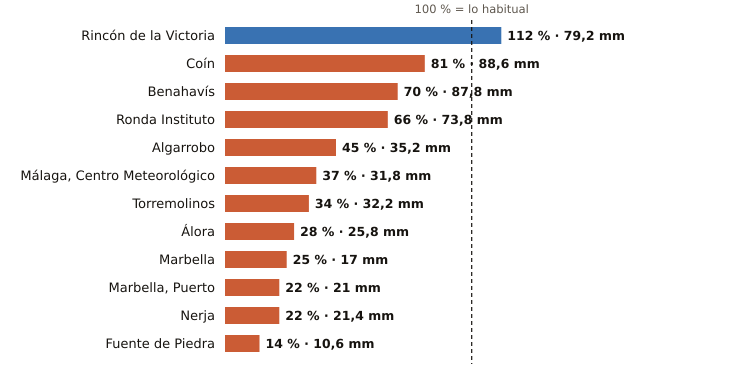

Values plotted in this chart, from the file beside it:
estacion, provincia, indicativo, mm_otono, referencia_mm, pct, periodo_referencia, hasta, hora
Rincón de la Victoria, Málaga, 6175X, 79.2, 70.8, 112, 2006-2025, 2026-11-01, 14
Coín, Málaga, 6143X, 88.6, 108.9, 81, 2003-2025, 2026-11-01, 15
Benahavís, Málaga, 6069X, 87.8, 124.7, 70, 2005-2025, 2026-11-01, 16
Ronda Instituto, Málaga, 6032X, 73.8, 111.3, 66, 2010-2025, 2026-11-01, 15
Algarrobo, Málaga, 6201X, 35.2, 78.8, 45, 2003-2025, 2026-11-01, 15
Málaga, Centro Meteorológico, Málaga, 6156X, 31.8, 85.7, 37, 1991-2020, 2026-11-01, 16
Torremolinos, Málaga, 6088X, 32.2, 94.2, 34, 2008-2025, 2026-11-01, 15
Álora, Málaga, 6127X, 25.8, 93.6, 28, 2008-2025, 2026-11-01, 15
Marbella, Málaga, 6083X, 17.0, 66.7, 25, 2009-2024, 2026-11-01, 16
Marbella, Puerto, Málaga, 6076X, 21.0, 94.2, 22, 2003-2025, 2026-11-01, 15
Nerja, Málaga, 6213X, 21.4, 96.1, 22, 2003-2025, 2026-11-01, 15
Fuente de Piedra, Málaga, 6375X, 10.6, 76.8, 14, 2009-2025, 2026-11-01, 15
